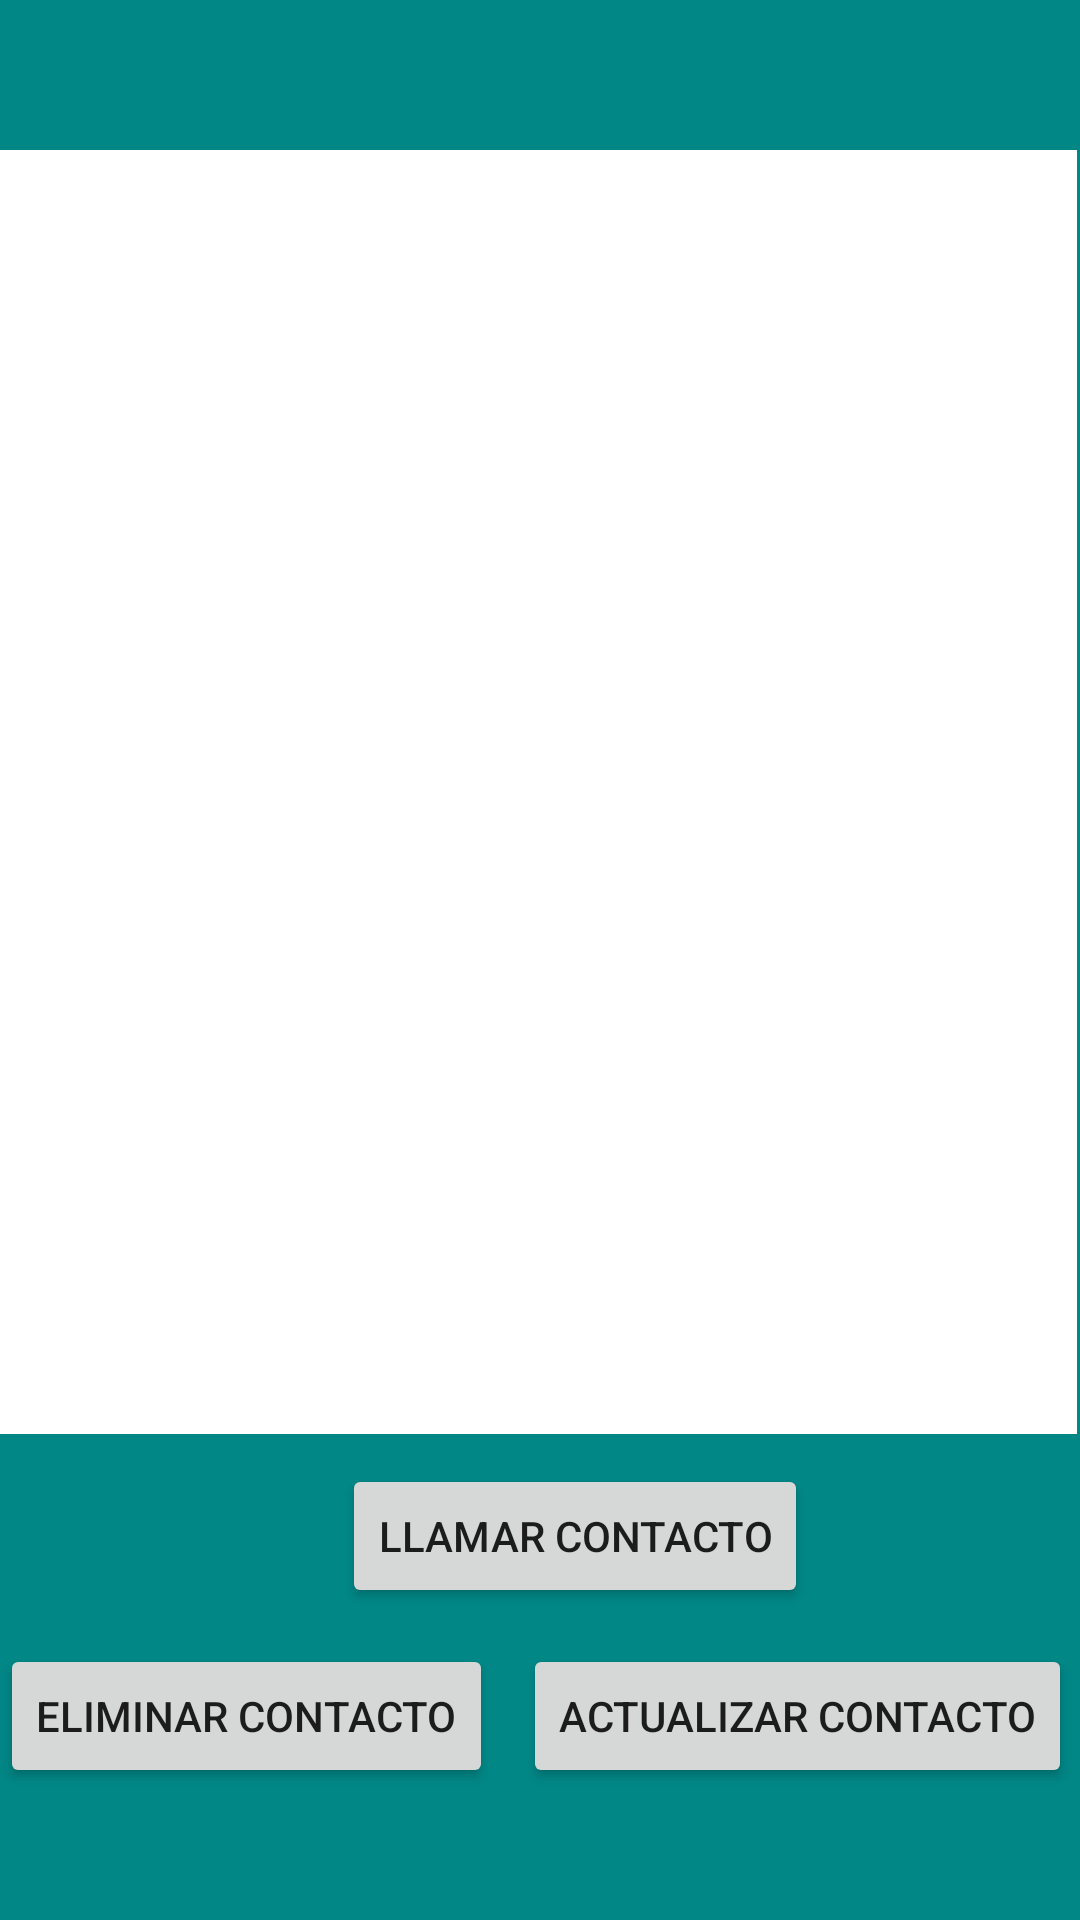

Produce the Android XML layout that renders to this screen, including the resource entries it uses.
<!-- AndroidManifest.xml: application theme Theme.PM2E12840 -->
<!-- res/layout/activity_pantalla2.xml -->
<?xml version="1.0" encoding="utf-8"?>
<androidx.constraintlayout.widget.ConstraintLayout xmlns:android="http://schemas.android.com/apk/res/android"
    xmlns:app="http://schemas.android.com/apk/res-auto"
    xmlns:tools="http://schemas.android.com/tools"
    android:layout_width="match_parent"
    android:layout_height="match_parent"
    android:background="@color/teal_700"
    tools:context=".Pantalla2">

    <LinearLayout
        android:id="@+id/linearLayout"
        android:layout_width="wrap_content"
        android:layout_height="match_parent"
        android:layout_marginTop="50dp"
        android:layout_marginEnd="2dp"
        android:layout_marginBottom="162dp"
        android:background="#FFFFFF"
        android:orientation="horizontal"
        app:layout_constraintBottom_toBottomOf="parent"
        app:layout_constraintEnd_toEndOf="parent"
        app:layout_constraintStart_toStartOf="parent"
        app:layout_constraintTop_toTopOf="parent"
        tools:ignore="MissingConstraints">


        <ListView
            android:id="@+id/listContacts"
            android:layout_width="wrap_content"
            android:layout_height="wrap_content"
            tools:layout_editor_absoluteX="1dp"
            tools:layout_editor_absoluteY="1dp"

            />

    </LinearLayout>


    <Button
        android:id="@+id/btnCall"
        android:layout_width="wrap_content"
        android:layout_height="wrap_content"
        android:layout_gravity="center"
        android:layout_marginStart="114dp"
        android:layout_marginEnd="114dp"
        android:layout_marginBottom="12dp"
        android:layout_weight="1"
        android:text="Llamar Contacto"
        app:layout_constraintBottom_toTopOf="@+id/btnUpdate"
        app:layout_constraintEnd_toEndOf="parent"
        app:layout_constraintHorizontal_bias="0.0"
        app:layout_constraintStart_toStartOf="parent" />

    <Button
        android:id="@+id/btnUpdate"
        android:layout_width="wrap_content"
        android:layout_height="wrap_content"
        android:layout_gravity="center"
        android:layout_marginStart="5dp"
        android:layout_marginEnd="3dp"
        android:layout_marginBottom="44dp"
        android:layout_weight="1"
        android:text="Actualizar Contacto"
        app:layout_constraintBottom_toBottomOf="parent"
        app:layout_constraintEnd_toEndOf="parent"
        app:layout_constraintStart_toEndOf="@+id/btnDelete" />

    <Button
        android:id="@+id/btnDelete"
        android:layout_width="wrap_content"
        android:layout_height="wrap_content"
        android:layout_gravity="center"
        android:layout_marginEnd="5dp"
        android:layout_marginBottom="44dp"
        android:layout_weight="1"
        android:text="Eliminar Contacto"
        app:layout_constraintBottom_toBottomOf="parent"
        app:layout_constraintEnd_toStartOf="@+id/btnUpdate"
        app:layout_constraintStart_toStartOf="parent" />

</androidx.constraintlayout.widget.ConstraintLayout>
<!-- resources referenced by this layout -->
<resources>
  <style name="Theme.PM2E12840" parent="Theme.MaterialComponents.DayNight.DarkActionBar">
          
          <item name="colorPrimary">@color/purple_500</item>
          <item name="colorPrimaryVariant">@color/purple_700</item>
          <item name="colorOnPrimary">@color/white</item>
          
          <item name="colorSecondary">@color/teal_200</item>
          <item name="colorSecondaryVariant">@color/teal_700</item>
          <item name="colorOnSecondary">@color/black</item>
          
          <item name="android:statusBarColor" tools:targetApi="l">?attr/colorPrimaryVariant</item>
          
      </style>
  <!-- not gathered from this repository: default colours our renderer supplied (Android Studio template values) -->
  <color name="purple_500">#FF6200EE</color>
  <color name="purple_700">#FF3700B3</color>
  <color name="teal_200">#FF03DAC5</color>
  <color name="teal_700">#FF018786</color>
  <color name="black">#FF000000</color>
  <color name="white">#FFFFFFFF</color>
</resources>
